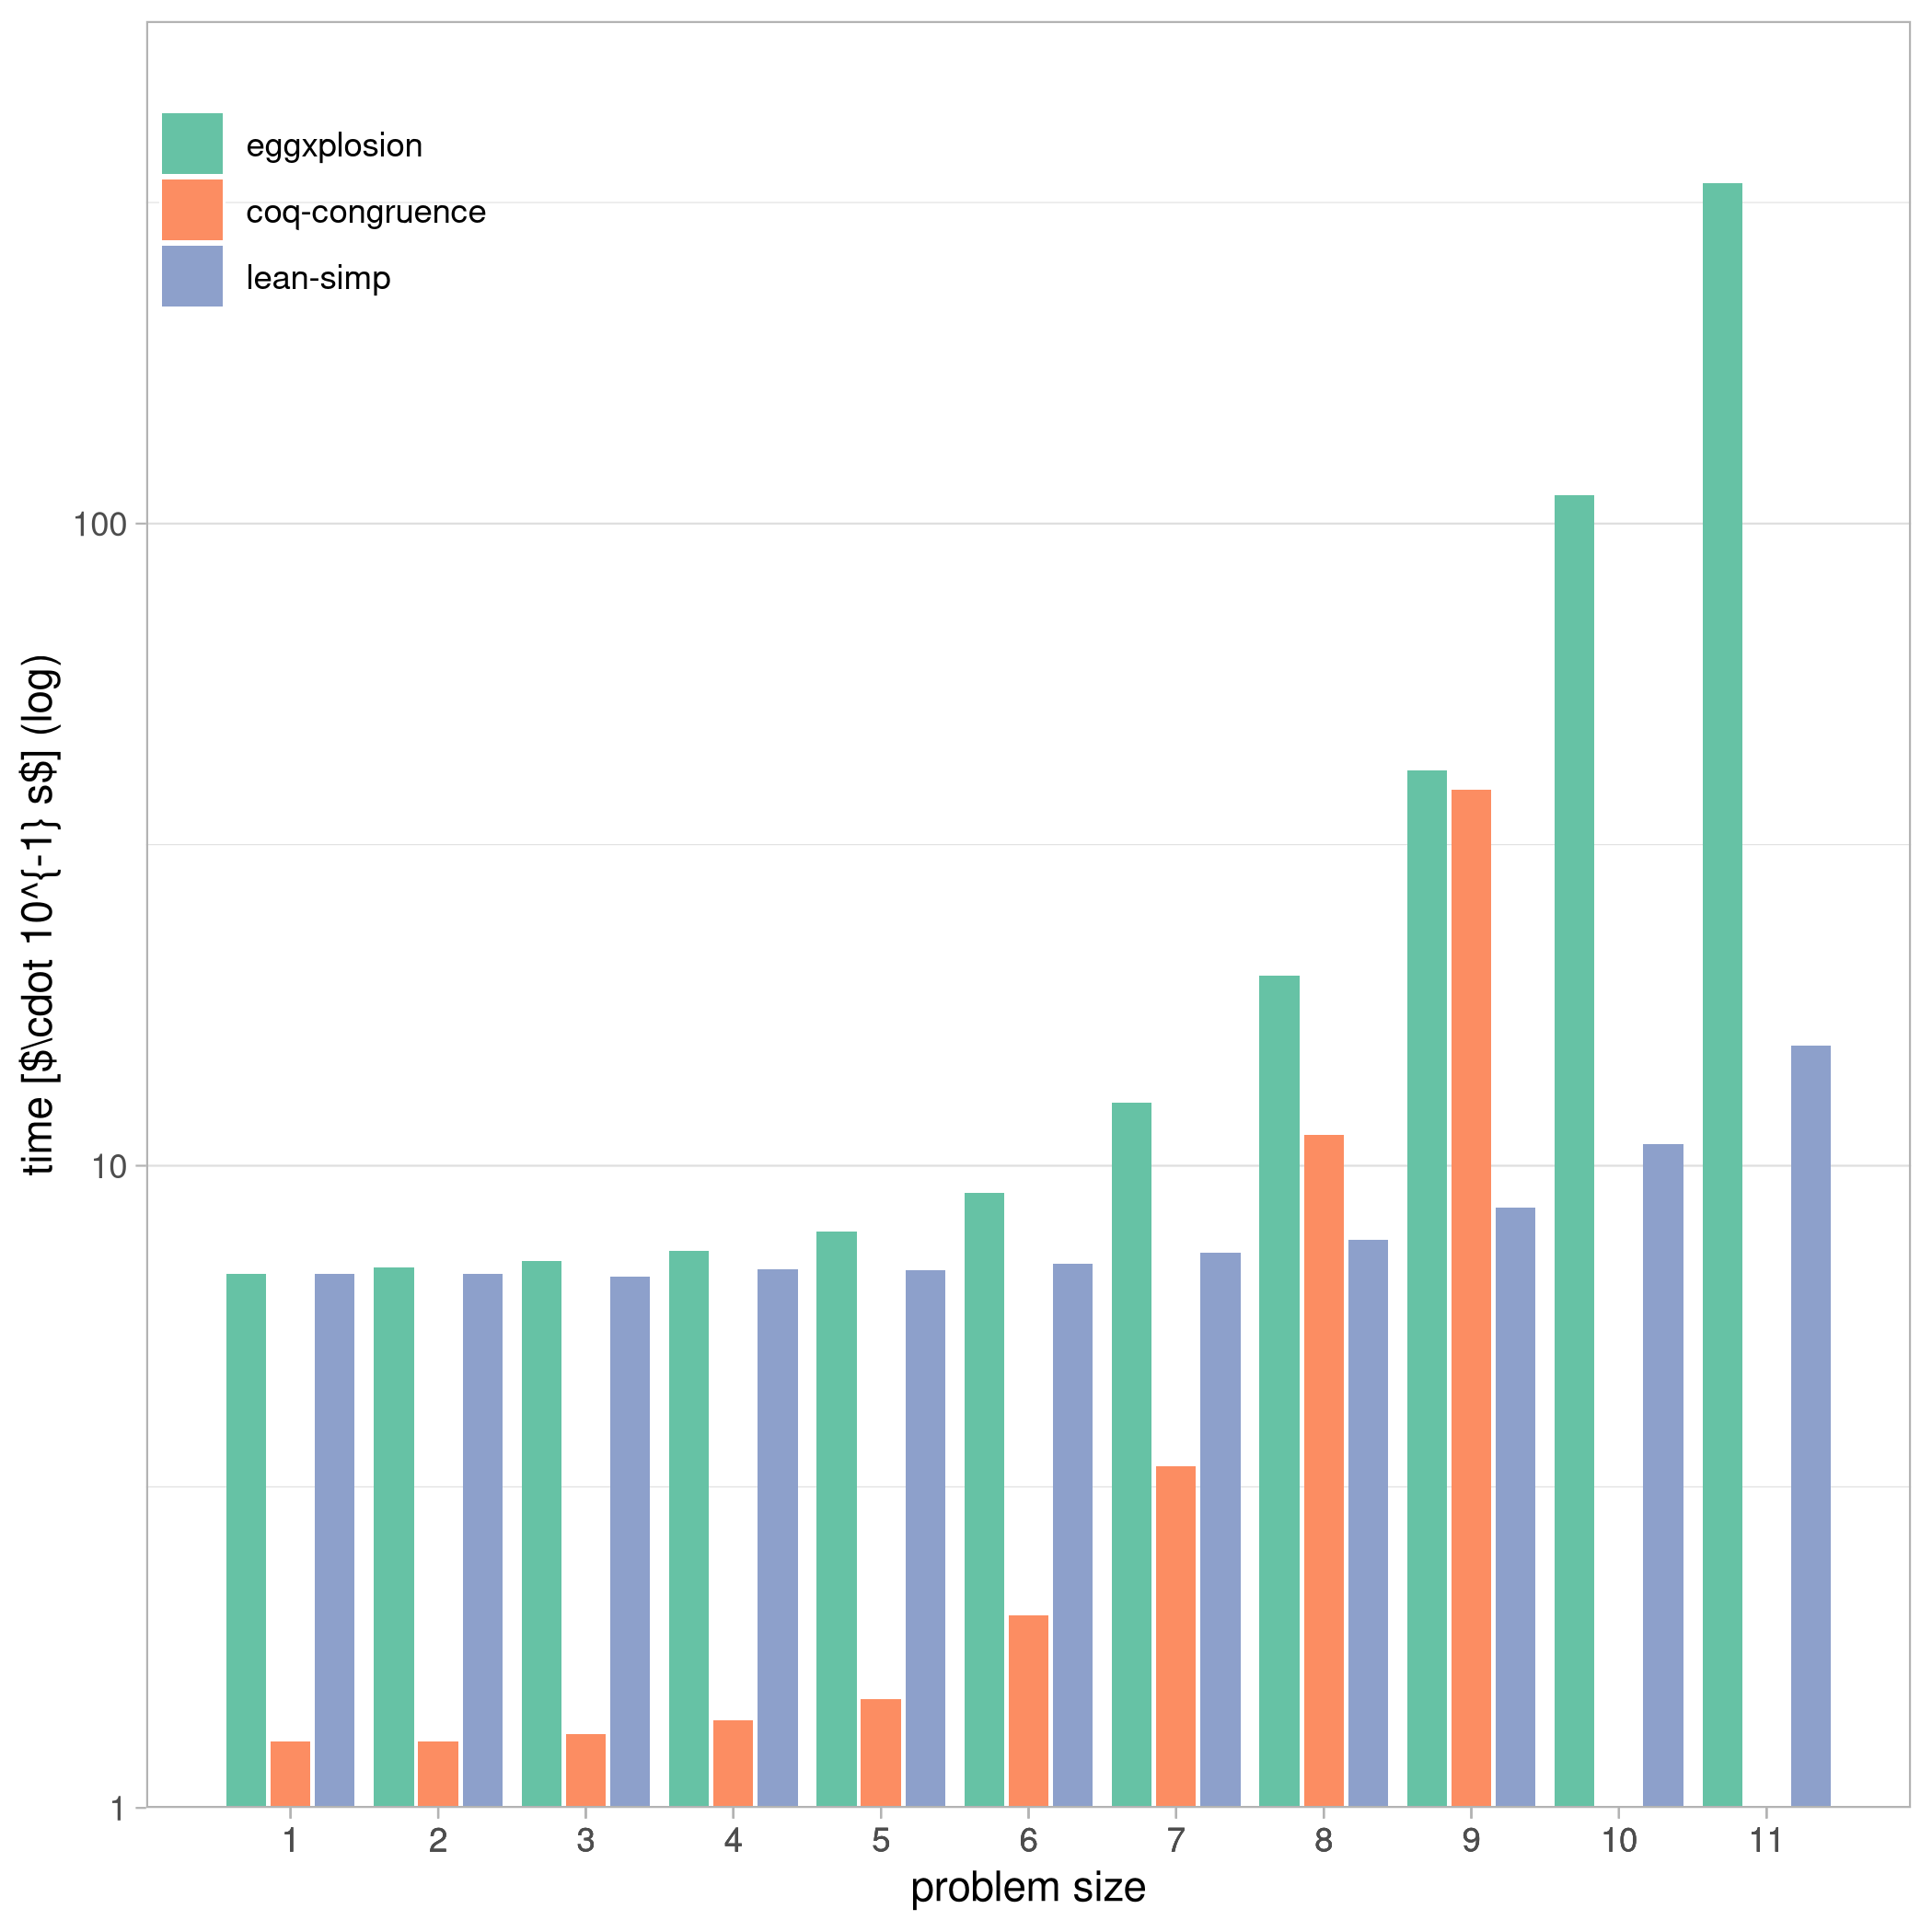

Data behind this chart, as committed beside it:
tool, problemsize, time
lean-egg, 1, 0.6797
lean-simp, 1, 0.6796
coq, 1, 0.127
lean-egg, 2, 0.6942
lean-simp, 2, 0.6788
coq, 2, 0.127
lean-egg, 3, 0.7096
lean-simp, 3, 0.672
coq, 3, 0.1303
lean-egg, 4, 0.7361
lean-simp, 4, 0.691
coq, 4, 0.137
lean-egg, 5, 0.7895
lean-simp, 5, 0.6885
coq, 5, 0.1477
lean-egg, 6, 0.9078
lean-simp, 6, 0.7033
coq, 6, 0.1997
lean-egg, 7, 1.252
lean-simp, 7, 0.7314
coq, 7, 0.341
lean-egg, 8, 1.978
lean-simp, 8, 0.7679
coq, 8, 1.119
lean-egg, 9, 4.127
lean-simp, 9, 0.8613
coq, 9, 3.845
lean-egg, 10, 11.06
lean-simp, 10, 1.079
coq, 10, ERR
lean-egg, 11, 33.85
lean-simp, 11, 1.537
coq, 11, ERR
